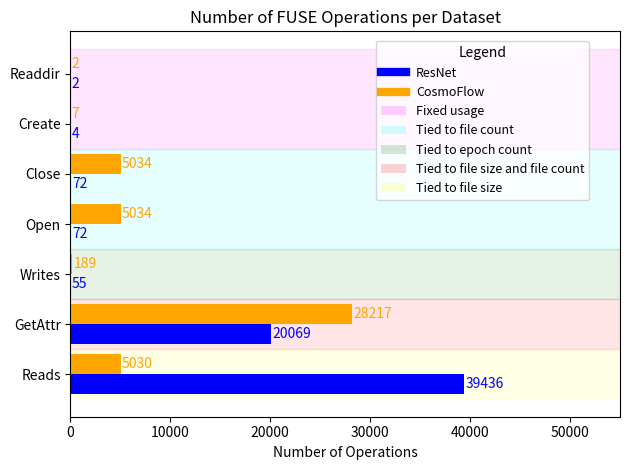

Source code (Python): (Note: this script raises an exception after producing the figure.)
#!/usr/bin/env python3

import numpy as np

operations = [
  "Reads",
  "GetAttr",
  "Writes",
  "Open",
  "Close",
  "Create",
  "Readdir",
]

def acesses_graph():
    resnet_data = [
        39436,
        20069,
        55,
        72,
        72,
        4,
        2,
    ]
    cosmoflow_data = [
        5030,
        28217,
        189, #Almost all in the end, before the end it was 48
        5034,
        5034,
        7,
        2,
    ]
    import matplotlib.pyplot as plt
    # Horizontal bar graph
    y_pos = np.arange(len(operations))
    bar_width = 0.4

    plt.yticks(y_pos, operations)
    plt.xlabel('Number of Operations')
    plt.title('Number of FUSE Operations per Dataset')
    plt.xlim(0, 55000)
    plt.tight_layout()

    # Highlight groups (draw first, so bars are on top)
    highlight_alpha = 0.10
    ax = plt.gca()

    # Highlighted regions (no captions here)
    ax.axhspan(-0.5, 0.5, color='yellow', alpha=highlight_alpha, zorder=0)
    ax.axhspan(0.5, 1.5, color='red', alpha=highlight_alpha, zorder=0)
    ax.axhspan(1.5, 2.5, color='green', alpha=highlight_alpha, zorder=0)
    ax.axhspan(2.5, 4.5, color='cyan', alpha=highlight_alpha, zorder=0)
    ax.axhspan(4.5, 6.5, color='magenta', alpha=highlight_alpha, zorder=0)

    # Draw bars after highlights (higher zorder)
    bars1 = plt.barh(y_pos - bar_width/2, resnet_data, height=bar_width, color='blue', label='ResNet', zorder=2)
    bars2 = plt.barh(y_pos + bar_width/2, cosmoflow_data, height=bar_width, color='orange', label='CosmoFlow', zorder=2)

    plt.legend()
    # Add absolute frequency labels
    for bar in bars1:
        plt.text(bar.get_width() + 100, bar.get_y() + bar.get_height()/2, str(int(bar.get_width())), va='center', color='blue', zorder=3)
    for bar in bars2:
        plt.text(bar.get_width() + 100, bar.get_y() + bar.get_height()/2, str(int(bar.get_width())), va='center', color='orange', zorder=3)

    from matplotlib.patches import Patch

    # Bar handles (from your existing bars)
    bar_handles = [
        plt.Line2D([0], [0], color='blue', lw=6, label='ResNet'),
        plt.Line2D([0], [0], color='orange', lw=6, label='CosmoFlow')
    ]

    # Highlight region legend entries
    highlight_patches = [
        Patch(facecolor='magenta', alpha=0.18, label='Fixed usage'),
        Patch(facecolor='cyan', alpha=0.18, label='Tied to file count'),
        Patch(facecolor='green', alpha=0.18, label='Tied to epoch count'),
        Patch(facecolor='red', alpha=0.18, label='Tied to file size and file count'),
        Patch(facecolor='yellow', alpha=0.18, label='Tied to file size')
    ]

    # Combine all handles
    all_handles = bar_handles + highlight_patches

    # Place the combined legend
    plt.legend(handles=all_handles, loc='upper center', bbox_to_anchor=(0.75, 0.99),
            ncol=1, fontsize=9, frameon=True, title="Legend")

    plt.savefig('images/acesses_graph.svg', bbox_inches='tight')

if __name__ == "__main__":
    acesses_graph()
    print("Graph saved in images/acesses_graph.svg")
